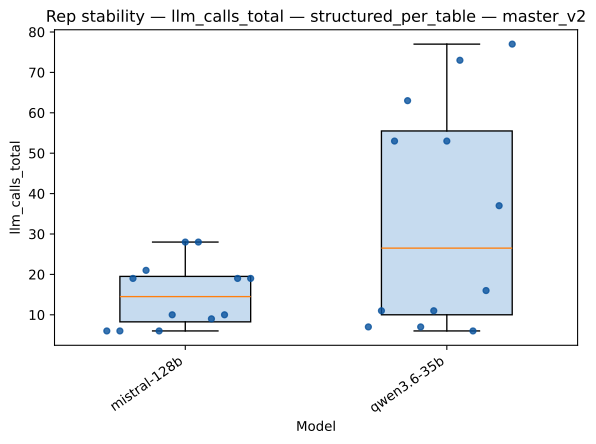

The data file committed next to this chart (first rows):
strategy, model, rep_index, value
structured_per_table, mistral-128b, 0, 6.0
structured_per_table, mistral-128b, 1, 6.0
structured_per_table, mistral-128b, 2, 19.0
structured_per_table, mistral-128b, 3, 21.0
structured_per_table, mistral-128b, 4, 6.0
structured_per_table, mistral-128b, 5, 10.0
structured_per_table, mistral-128b, 6, 28.0
structured_per_table, mistral-128b, 7, 28.0
structured_per_table, mistral-128b, 8, 9.0
structured_per_table, mistral-128b, 9, 10.0
structured_per_table, mistral-128b, 10, 19.0
structured_per_table, mistral-128b, 11, 19.0
structured_per_table, qwen3.6-35b, 0, 7.0
structured_per_table, qwen3.6-35b, 1, 11.0
structured_per_table, qwen3.6-35b, 2, 53.0
structured_per_table, qwen3.6-35b, 3, 63.0
structured_per_table, qwen3.6-35b, 4, 7.0
structured_per_table, qwen3.6-35b, 5, 11.0
structured_per_table, qwen3.6-35b, 6, 53.0
structured_per_table, qwen3.6-35b, 7, 73.0
structured_per_table, qwen3.6-35b, 8, 6.0
structured_per_table, qwen3.6-35b, 9, 16.0
structured_per_table, qwen3.6-35b, 10, 37.0
structured_per_table, qwen3.6-35b, 11, 77.0
